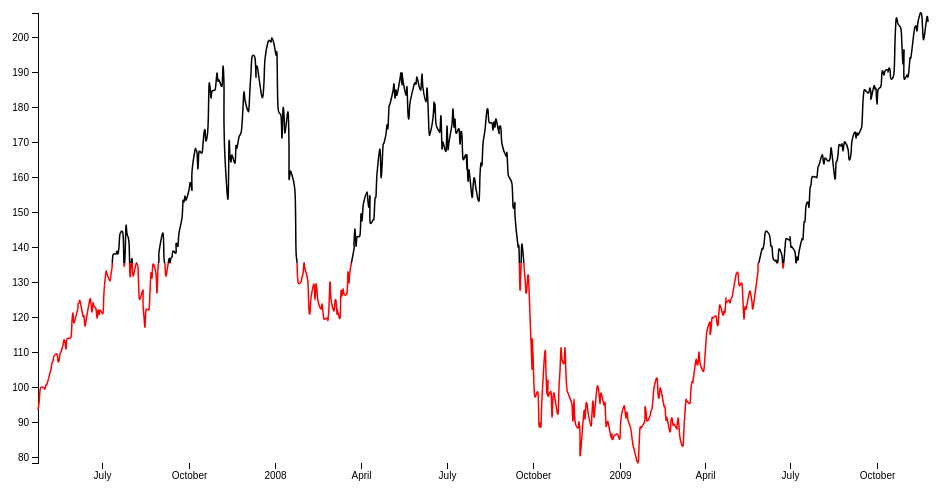
D3 v4 page, settled after 360 driven frames (6 s of simulated time); the page loaded 1 data file(s).


  var svg = d3.select("svg"),
    margin = {top: 20, right: 20, bottom: 30, left: 50},
    width = +svg.attr("width") - margin.left - margin.right,
    height = +svg.attr("height") - margin.top - margin.bottom,
    g = svg.append("g").attr("transform", "translate(" + margin.left + "," + margin.top + ")");

  var parseTime = d3.timeParse("%d-%b-%y");

  var x = d3.scaleTime().rangeRound([0, width]);
  var y = d3.scaleLinear().rangeRound([height, 0]);

  var line = d3.line()
      .x(function(d) { return x(d.date); })
      .y(function(d) { return y(d.close); })
      .curve(d3.curveCardinal);

  d3.tsv("data2.tsv", function(d) {
    d.date = parseTime(d.date);     // format date datetype
    d.close = +d.close;             //change string to number
    return d;
  }, function(error, data) {
    if (error) throw error;

    x.domain(d3.extent(data, function(d) { return d.date; }));
    y.domain(d3.extent(data, function(d) { return d.close; }));

    g.append("linearGradient")
      .attr("id", "temperature-gradient")
      .attr("gradientUnits", "userSpaceOnUse")
      .attr("x1", 0).attr("y1", "0%")
      .attr("x2", 0).attr("y2", "100%")
      .selectAll("stop")
      .data([
        {offset: "0%", color: "black"},
        {offset: "50%", color: "black"},
        {offset: "50%", color: "red"},
        {offset: "100%", color: "red"}
      ])
      // .data([
      //   {offset: "0%", color: "steelblue"},
      //   {offset: "50%", color: "gray"},
      //   {offset: "100%", color: "red"}
      // ])
      .enter()
      .append("stop")
      .attr("offset", function(d) { return d.offset; })
      .attr("stop-color", function(d) { return d.color; });

    g.append("g")
        .attr("class", "x axis")
        .attr("transform", "translate(0," + height + ")")
        .call(d3.axisBottom(x))
        // .select(".domain")
        // .remove();

    g.append("g")
        .attr("class", "y axis")
        .call(d3.axisLeft(y))
        .append("text")
        .attr("transform", "rotate(-90)")
        .attr("y", 6)
        .attr("dy", "0.71em")
        .attr("text-anchor", "end")
        .text("Price ($)");

    g.append("path")
        .datum(data)
        .attr("class", "line")
        .attr("d", line);
  });
  

### data: data2.tsv
date	close
24-Apr-07	93.24
25-Apr-07	95.35
26-Apr-07	98.84
27-Apr-07	99.92
30-Apr-07	99.80
1-May-07	99.47
2-May-07	100.4
3-May-07	100.4
4-May-07	100.8
7-May-07	103.9
8-May-07	105.1
9-May-07	106.9
10-May-07	107.3
11-May-07	108.7
14-May-07	109.4
15-May-07	107.5
16-May-07	107.3
17-May-07	109.4
18-May-07	110
21-May-07	112
22-May-07	113.5
23-May-07	112.9
24-May-07	110.7
25-May-07	113.6
29-May-07	114.3
30-May-07	118.8
31-May-07	121.2
1-Jun-07	118.4
4-Jun-07	121.3
5-Jun-07	122.7
6-Jun-07	123.6
7-Jun-07	124.1
8-Jun-07	124.5
11-Jun-07	120.2
12-Jun-07	120.4
13-Jun-07	117.5
14-Jun-07	118.8
15-Jun-07	120.5
18-Jun-07	125.1
19-Jun-07	123.7
20-Jun-07	121.5
21-Jun-07	123.9
22-Jun-07	123
25-Jun-07	122.3
26-Jun-07	119.7
27-Jun-07	121.9
28-Jun-07	120.6
29-Jun-07	122
2-Jul-07	121.3
3-Jul-07	127.2
5-Jul-07	132.8
6-Jul-07	132.3
9-Jul-07	130.3
10-Jul-07	132.3
11-Jul-07	132.4
12-Jul-07	134.1
13-Jul-07	137.7
16-Jul-07	138.1
17-Jul-07	138.9
18-Jul-07	138.1
... 599 more rows